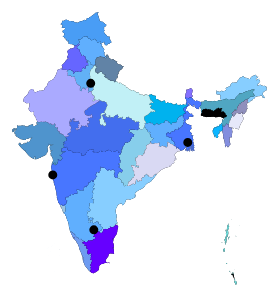
D3 v3 page, settled after 480 driven frames (8 s of simulated time); the page loaded 1 data file(s).


// ── js/india.js
var width = 2000,
	height = 1160;
	var svg = d3.select("body").append("svg")
	.attr("width",width)
	.attr("height",height);


d3.json("data/india1.json", function(err, data) {
//	if (err) return console.error(err);

  var IND1 = topojson.feature(data, data.objects.IND1);
  var projection = d3.geo.mercator().scale(500).translate([width / 2, height / 2]);
  /*var projection = d3.geo.albers()
  .rotate([275, 0])
  .center([50, 0])
  .parallels([0, 12])
  .scale(700)
  .translate([width / 2, height / 2]);
  */
  var path = d3.geo.path().projection(projection);
  
  svg.append("path")
     .datum(IND1)
     .attr("d",path);

  svg.selectAll(".IND1")
    .data(topojson.feature(data, data.objects.IND1).features)
    .enter().append("path")
    .attr("class", function(d) { return "IND1 " + d.id; })
    .attr("d", path);


  svg.append("path")
    .datum(topojson.feature(data, data.objects.places))
    .attr("d", path)
    .attr("class", "place");

 svg.selectAll(".place-label")
    .data(topojson.feature(data, data.objects.places).features)
    .enter().append("text")
    .attr("class", "place-label")
    .attr("transform", function(d) { return "translate(" + projection(d.geometry.coordinates) + ")"; })
    .attr("dy", ".1em")
    .text(function(d) { return d.properties.name; });
  
  svg.selectAll(".place-label")
    .attr("x", function(d) { return d.geometry.coordinates[0] > -1 ? 6 : -6; })
    .style("text-anchor", function(d) { return d.geometry.coordinates[0] > -1 ? "start" : "end"; });

    });
    

### data: data/india1.json
{
 "type": "Topology",
 "objects": {
  "IND1": {
   "type": "GeometryCollection",
   "geometries": [
    "{... 4 keys}",
    "{... 4 keys}",
    "{... 4 keys}",
    "{... 4 keys}",
    "{... 4 keys}",
    "{... 4 keys}",
    "{... 4 keys}",
    "{... 4 keys}",
    "... 29 more items"
   ]
  },
  "places": {
   "type": "GeometryCollection",
   "geometries": [
    "{... 2 keys}",
    "{... 2 keys}",
    "{... 2 keys}",
    "{... 2 keys}"
   ]
  }
 },
 "arcs": [
  [
   [
    8758,
    34
   ],
   [
    1,
    0
   ],
   [
    0,
    -1
   ],
   [
    -1,
    0
   ],
   [
    -1,
    0
   ],
   [
    1,
    1
   ]
  ],
  [
   [
    8735,
    158
   ],
   [
    0,
    -1
   ],
   [
    -1,
    0
   ],
   [
    -1,
    0
   ],
   [
    0,
    1
   ],
   [
    0,
    -1
   ],
   [
    0,
    1
   ],
   [
    -1,
    0
   ],
   "... 20 more items"
  ],
  [
   [
    8779,
    169
   ],
   [
    0,
    -1
   ],
   [
    0,
    -1
   ],
   [
    0,
    -1
   ],
   [
    -1,
    0
   ],
   [
    -1,
    -1
   ],
   [
    0,
    -1
   ],
   [
    0,
    -1
   ],
   "... 760 more items"
  ],
  [
   [
    8779,
    186
   ],
   [
    -1,
    0
   ],
   [
    0,
    -1
   ],
   [
    -1,
    1
   ],
   [
    1,
    0
   ],
   [
    1,
    0
   ],
   [
    0,
    1
   ],
   [
    0,
    -1
   ]
  ],
  [
   [
    8752,
    225
   ],
   [
    1,
    0
   ],
   [
    0,
    -1
   ],
   [
    0,
    -1
   ],
   [
    -1,
    0
   ],
   [
    0,
    -1
   ],
   [
    -1,
    0
   ],
   [
    0,
    1
   ],
   "... 8 more items"
  ],
  [
   [
    8724,
    228
   ],
   [
    1,
    0
   ],
   [
    0,
    -1
   ],
   [
    0,
    -1
   ],
   [
    1,
    0
   ],
   [
    0,
    -1
   ],
   [
    0,
    -1
   ],
   [
    -1,
    0
   ],
   "... 10 more items"
  ],
  [
   [
    8733,
    240
   ],
   [
    0,
    -1
   ],
   [
    0,
    -1
   ],
   [
    0,
    -1
   ],
   [
    0,
    -1
   ],
   [
    1,
    0
   ],
   [
    1,
    0
   ],
   [
    0,
    -1
   ],
   "... 241 more items"
  ],
  [
   [
    8710,
    251
   ],
   [
    1,
    0
   ],
   [
    1,
    -1
   ],
   [
    0,
    -1
   ],
   [
    -1,
    0
   ],
   [
    -1,
    0
   ],
   [
    -1,
    0
   ],
   [
    0,
    1
   ],
   "... 2 more items"
  ],
  "... 783 more items"
 ],
 "transform": {
  "scale": [
   0.002923,
   0.002875
  ],
  "translate": [
   68.19,
   6.754
  ]
 }
}